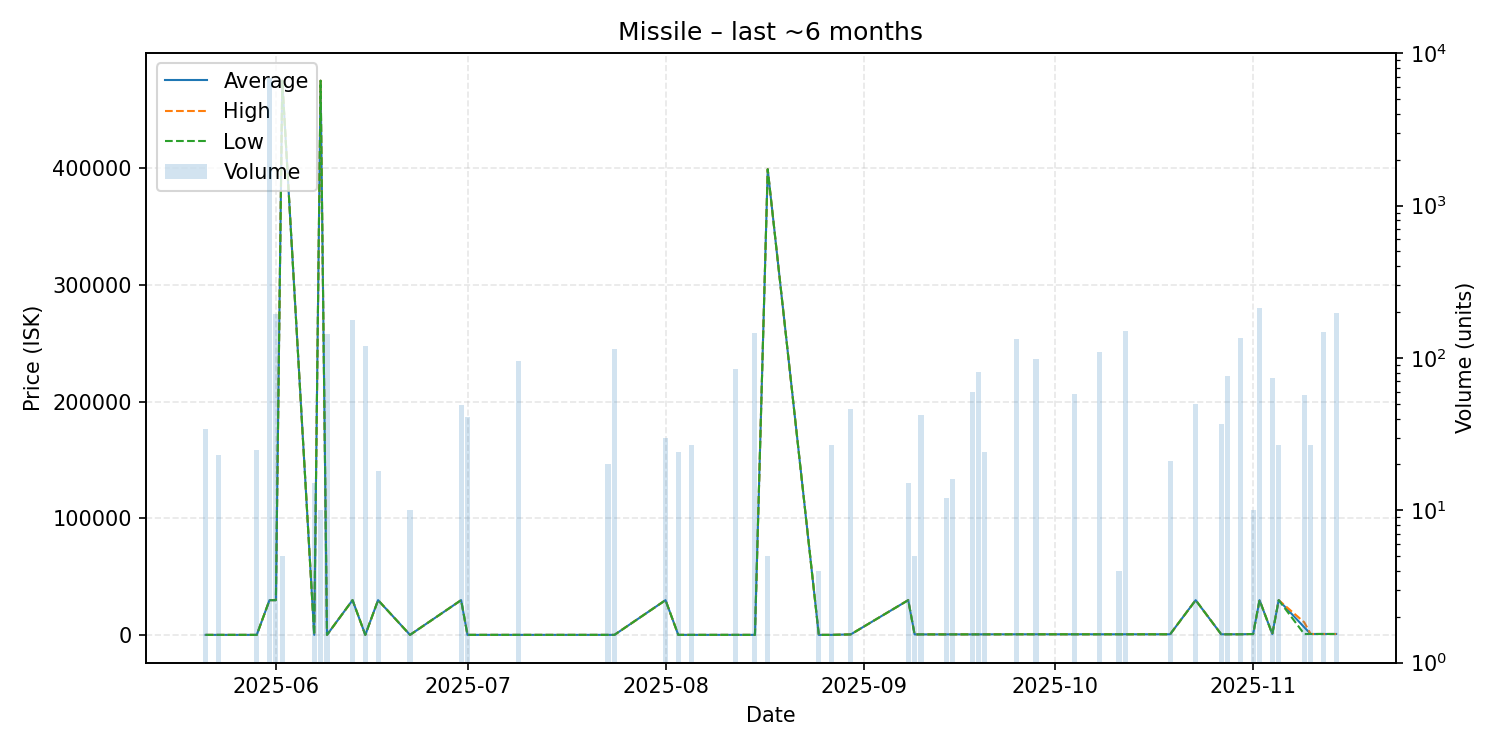

Values plotted in this chart, from the file beside it:
date, average, highest, lowest, order_count, volume
2025-05-21, 267.6, 267.6, 267.6, 1, 34
2025-05-23, 271.0, 271.0, 271.0, 1, 23
2025-05-29, 271.1, 271.1, 271.1, 1, 25
2025-05-31, 30000, 30000, 30000, 2, 6910
2025-06-01, 30000, 30000, 30000, 1, 194
2025-06-02, 474800, 474800, 474800, 1, 5
2025-06-07, 272.2, 272.2, 272.2, 1, 15
2025-06-08, 474800, 474800, 474800, 1, 10
2025-06-09, 272.2, 272.2, 272.2, 1, 143
2025-06-13, 30000, 30000, 30000, 2, 178
2025-06-15, 272.3, 272.3, 272.3, 1, 120
2025-06-17, 30000, 30000, 30000, 1, 18
2025-06-22, 272.4, 272.4, 272.4, 1, 10
2025-06-30, 30000, 30000, 30000, 1, 49
2025-07-01, 272.4, 272.4, 272.4, 1, 41
2025-07-09, 273.0, 273.0, 273.0, 1, 95
2025-07-23, 273.1, 273.1, 273.1, 1, 20
2025-07-24, 273.1, 273.1, 273.1, 2, 115
2025-08-01, 30000, 30000, 30000, 1, 30
2025-08-03, 273.6, 273.6, 273.6, 1, 24
2025-08-05, 273.6, 273.6, 273.6, 1, 27
2025-08-12, 273.7, 273.7, 273.7, 1, 85
2025-08-15, 273.7, 273.7, 273.7, 1, 146
2025-08-17, 399000, 399000, 399000, 1, 5
2025-08-25, 274.2, 274.2, 274.2, 1, 4
2025-08-27, 274.7, 274.7, 274.7, 1, 27
2025-08-30, 675.3, 675.3, 675.3, 1, 46
2025-09-08, 30000, 30000, 30000, 1, 15
2025-09-09, 675.8, 675.8, 675.8, 1, 5
2025-09-10, 675.9, 675.9, 675.9, 1, 42
2025-09-14, 698, 700.0, 675.9, 2, 12
2025-09-15, 700.0, 700.0, 700.0, 1, 16
2025-09-18, 701.4, 701.4, 701.4, 1, 60
2025-09-19, 710.6, 710.6, 710.6, 1, 81
2025-09-20, 721.4, 721.4, 721.4, 1, 24
2025-09-25, 774.5, 774.5, 774.5, 1, 133
2025-09-28, 776.2, 776.2, 776.2, 1, 98
2025-10-04, 776.3, 776.3, 776.3, 1, 58
2025-10-08, 776.4, 776.4, 776.4, 1, 110
2025-10-11, 776.9, 776.9, 776.9, 1, 4
2025-10-12, 776.9, 776.9, 776.9, 1, 151
2025-10-19, 777.1, 777.1, 777.1, 1, 21
2025-10-23, 30000, 30000, 30000, 1, 50
2025-10-27, 780.3, 780.3, 780.3, 1, 37
2025-10-28, 780.3, 780.3, 780.3, 2, 76
2025-10-30, 789.6, 789.6, 789.6, 1, 135
2025-11-01, 999.0, 999.0, 999.0, 1, 10
2025-11-02, 30000, 30000, 30000, 1, 211
2025-11-04, 1006, 1006, 1006, 1, 74
2025-11-05, 30000, 30000, 30000, 1, 27
2025-11-09, 6812, 11030, 1013, 2, 57
2025-11-10, 1018, 1018, 1018, 1, 27
2025-11-12, 1023, 1023, 1023, 1, 149
2025-11-14, 1025, 1025, 1025, 1, 196
